Run: headless pygame with SDL's dummy video driver; simulated clock (each Clock.tick advances the game by its frame time, no real sleeping); random seed 0; keys injected as events and as key.get_pressed() state; no mouse input; restart key SPACE tapped at the start of phases 3 and 4.
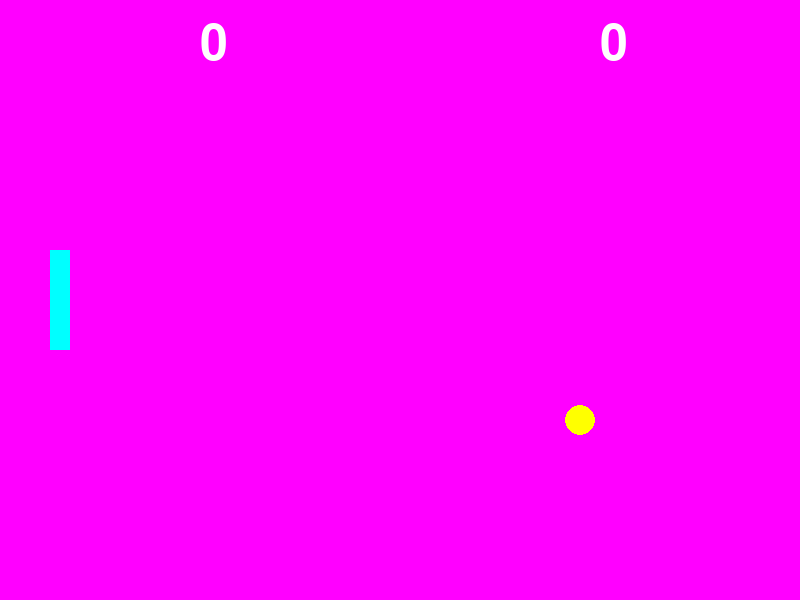
Frame 1 of 4 · flips 1–60 · no input
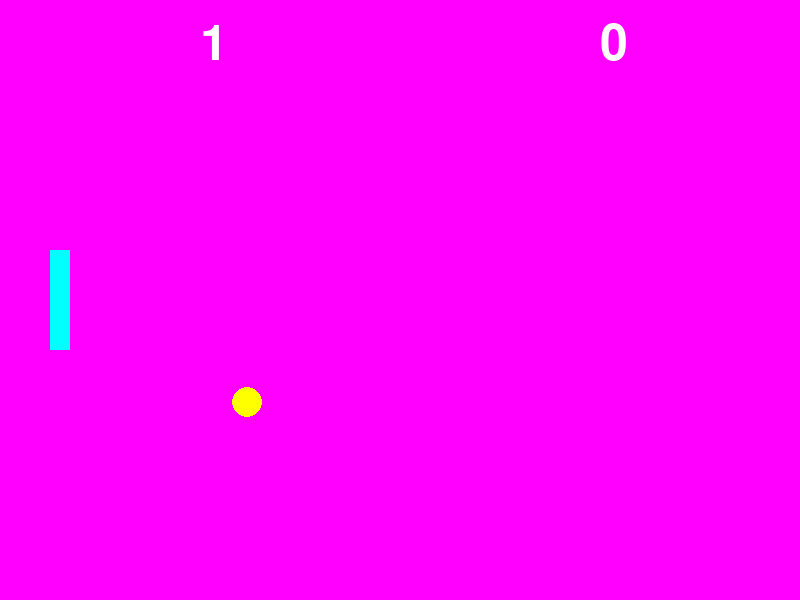
Frame 2 of 4 · flips 61–180 · tapped SPACE, RETURN · held RIGHT (→), D
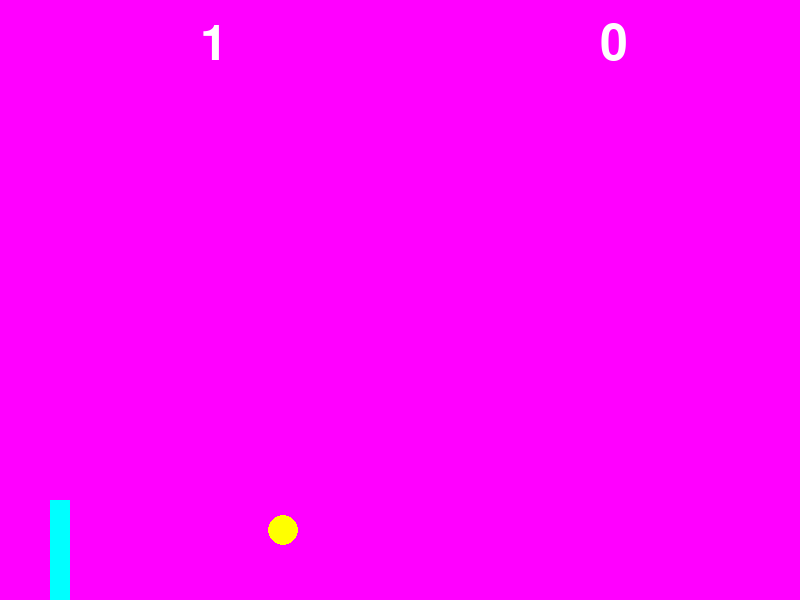
Frame 3 of 4 · flips 181–300 · tapped SPACE · held DOWN (↓), S
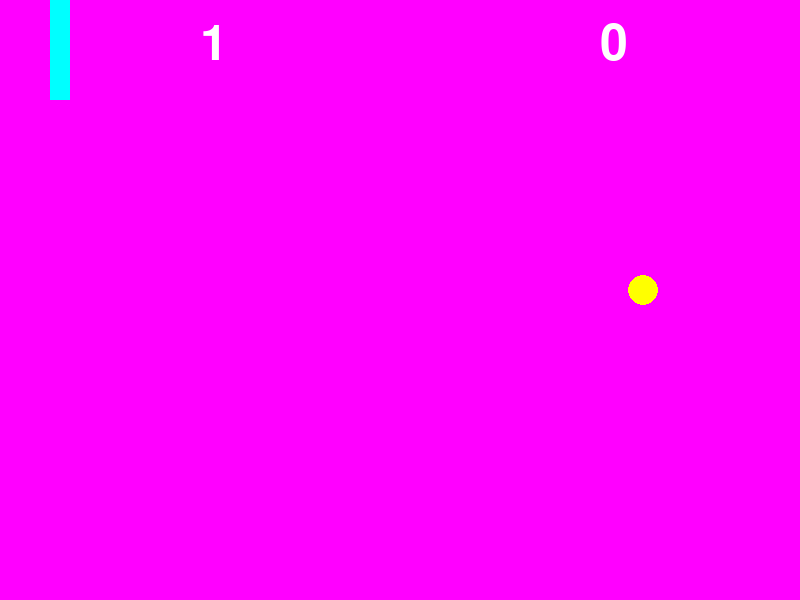
Frame 4 of 4 · flips 301–420 · tapped SPACE · held LEFT (←), A, UP (↑), W

The pygame program that drew these frames:

# create tennis game
import pygame   
pygame.init()
SCREEN_WIDTH = 800
SCREEN_HEIGHT = 600
screen = pygame.display.set_mode((SCREEN_WIDTH, SCREEN_HEIGHT))

# Define colors (R, G, B values from 0-255)
BLACK = (0, 0, 0)
WHITE = (255, 255, 255)
RED = (255, 0, 0)
GREEN = (0, 255, 0)
BLUE = (0, 0, 255)
YELLOW = (255, 255, 0)
PURPLE = (255, 0, 255)
CYAN = (0, 255, 255)
ORANGE = (255, 165, 0)

# Color choices - change these to customize your game!
BACKGROUND_COLOR = PURPLE
BAT_COLOR = CYAN
BALL_COLOR = YELLOW

# Initialize bat position
bat_x = 50
bat_y = 250
bat_width = 20
bat_height = 100
bat_speed = 5

# Initialize ball position and movement
ball_x = 400
ball_y = 300
ball_radius = 15
ball_speed_x = 3
ball_speed_y = 2

# Initialize scores
player_score = 0
opponent_score = 0
WINNING_SCORE = 5
game_over = False

# Initialize font for score display
font = pygame.font.Font(None, 74)

running = True
while running:
    for event in pygame.event.get():
        if event.type == pygame.QUIT:
            running = False
        # Add key press to restart game when it's over
        if event.type == pygame.KEYDOWN and game_over:
            if event.key == pygame.K_SPACE:
                # Reset the game
                player_score = 0
                opponent_score = 0
                game_over = False
                ball_x = 400
                ball_y = 300
    
    if not game_over:
        # Get pressed keys for smooth movement
        keys = pygame.key.get_pressed()
        
        # Move bat up and down with arrow keys or W/S keys
        if keys[pygame.K_UP] or keys[pygame.K_w]:
            bat_y -= bat_speed
        if keys[pygame.K_DOWN] or keys[pygame.K_s]:
            bat_y += bat_speed
        
        # Keep bat within screen boundaries
        if bat_y < 0:
            bat_y = 0
        if bat_y > SCREEN_HEIGHT - bat_height:
            bat_y = SCREEN_HEIGHT - bat_height
        
        # Move the ball
        ball_x += ball_speed_x
        ball_y += ball_speed_y
        
        # Ball collision with top and bottom walls
        if ball_y <= ball_radius or ball_y >= SCREEN_HEIGHT - ball_radius:
            ball_speed_y = -ball_speed_y
        
        # Ball collision with right wall (opponent scores)
        if ball_x >= SCREEN_WIDTH - ball_radius:
            opponent_score += 1
            # Reset ball position
            ball_x = SCREEN_WIDTH // 2
            ball_y = SCREEN_HEIGHT // 2
            ball_speed_x = -ball_speed_x
        
        # Ball collision with left wall (player loses point)
        if ball_x <= ball_radius:
            player_score += 1
            # Reset ball position
            ball_x = SCREEN_WIDTH // 2
            ball_y = SCREEN_HEIGHT // 2
            ball_speed_x = -ball_speed_x
        
        # Check for game over
        if player_score >= WINNING_SCORE or opponent_score >= WINNING_SCORE:
            game_over = True
        
        # Ball collision with bat
        if (ball_x - ball_radius <= bat_x + bat_width and 
            ball_x + ball_radius >= bat_x and 
            ball_y + ball_radius >= bat_y and 
            ball_y - ball_radius <= bat_y + bat_height):
            ball_speed_x = -ball_speed_x
    
    # Drawing
    screen.fill(BACKGROUND_COLOR)
    pygame.draw.rect(screen, BAT_COLOR, (bat_x, bat_y, bat_width, bat_height))  # Bat
    pygame.draw.circle(screen, BALL_COLOR, (int(ball_x), int(ball_y)), ball_radius)  # Ball
    
    # Draw scores
    player_text = font.render(str(player_score), True, WHITE)
    opponent_text = font.render(str(opponent_score), True, WHITE)
    screen.blit(player_text, (SCREEN_WIDTH * 3/4, 20))
    screen.blit(opponent_text, (SCREEN_WIDTH * 1/4, 20))
    
    # Draw game over message
    if game_over:
        winner = "Player 2" if player_score > opponent_score else "Player 1"
        game_over_text = font.render(f"{winner} Wins!", True, WHITE)
        restart_text = font.render("Press SPACE to restart", True, WHITE)
        screen.blit(game_over_text, (SCREEN_WIDTH//2 - 100, SCREEN_HEIGHT//2 - 50))
        screen.blit(restart_text, (SCREEN_WIDTH//2 - 200, SCREEN_HEIGHT//2 + 50))

    pygame.display.flip()
    pygame.time.delay(10)

pygame.quit()

# This code initializes a Pygame window for a tennis game with user-controlled bat movement.
# Use arrow keys or W/S keys to move the bat up and down.
# The bat is constrained to stay within the screen boundaries. 

# how to run:
# 1. Make sure you have Python and Pygame installed.
# 2. Save this script as `tennis_game.py`.
# 3. Run the script using the command: python tennis_game.py
